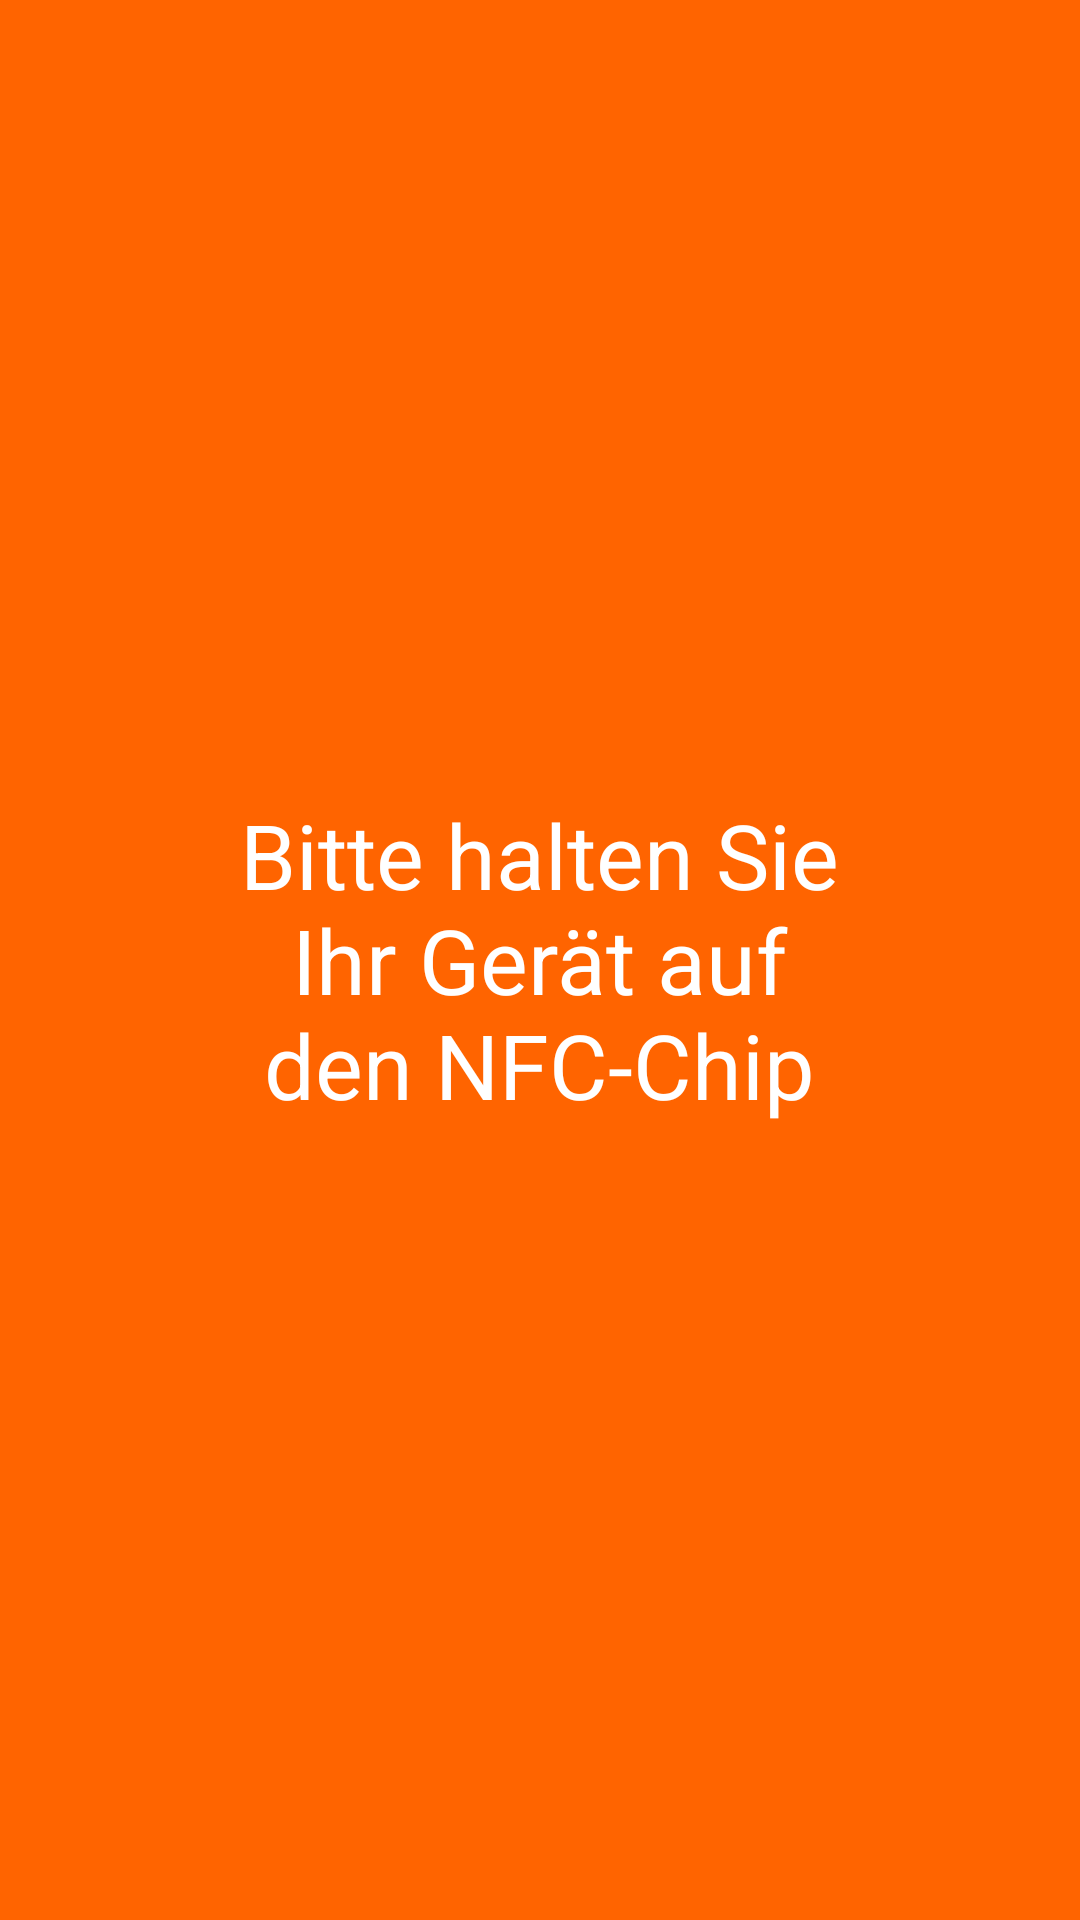

Produce the Android XML layout that renders to this screen, including the resource entries it uses.
<!-- AndroidManifest.xml: application theme AppTheme -->
<!-- res/layout/activity_scan_beacon.xml -->
<LinearLayout
    xmlns:android="http://schemas.android.com/apk/res/android"
    xmlns:tools="http://schemas.android.com/tools"
    tools:context=".MainActivity"
    android:color="#ffffff"
    android:background="#FF6400"

    android:orientation="vertical"
    android:layout_width="match_parent"
    android:layout_height="match_parent"
    android:gravity="center"
    android:weightSum="1">

        <TextView
            android:layout_width="211dp"
            android:layout_height="wrap_content"
            android:text="Bitte halten Sie Ihr Gerät auf den NFC-Chip"
            android:textColor="#ffffff"
            android:gravity="center"
            android:id="@+id/textView2"
            android:layout_gravity="center_horizontal"
            android:layout_weight="0.07"
            android:textSize="30dp" />
</LinearLayout>
<!-- resources referenced by this layout -->
<resources>
  <style name="AppTheme" parent="Theme.AppCompat.Light.DarkActionBar">
          
      </style>
</resources>
